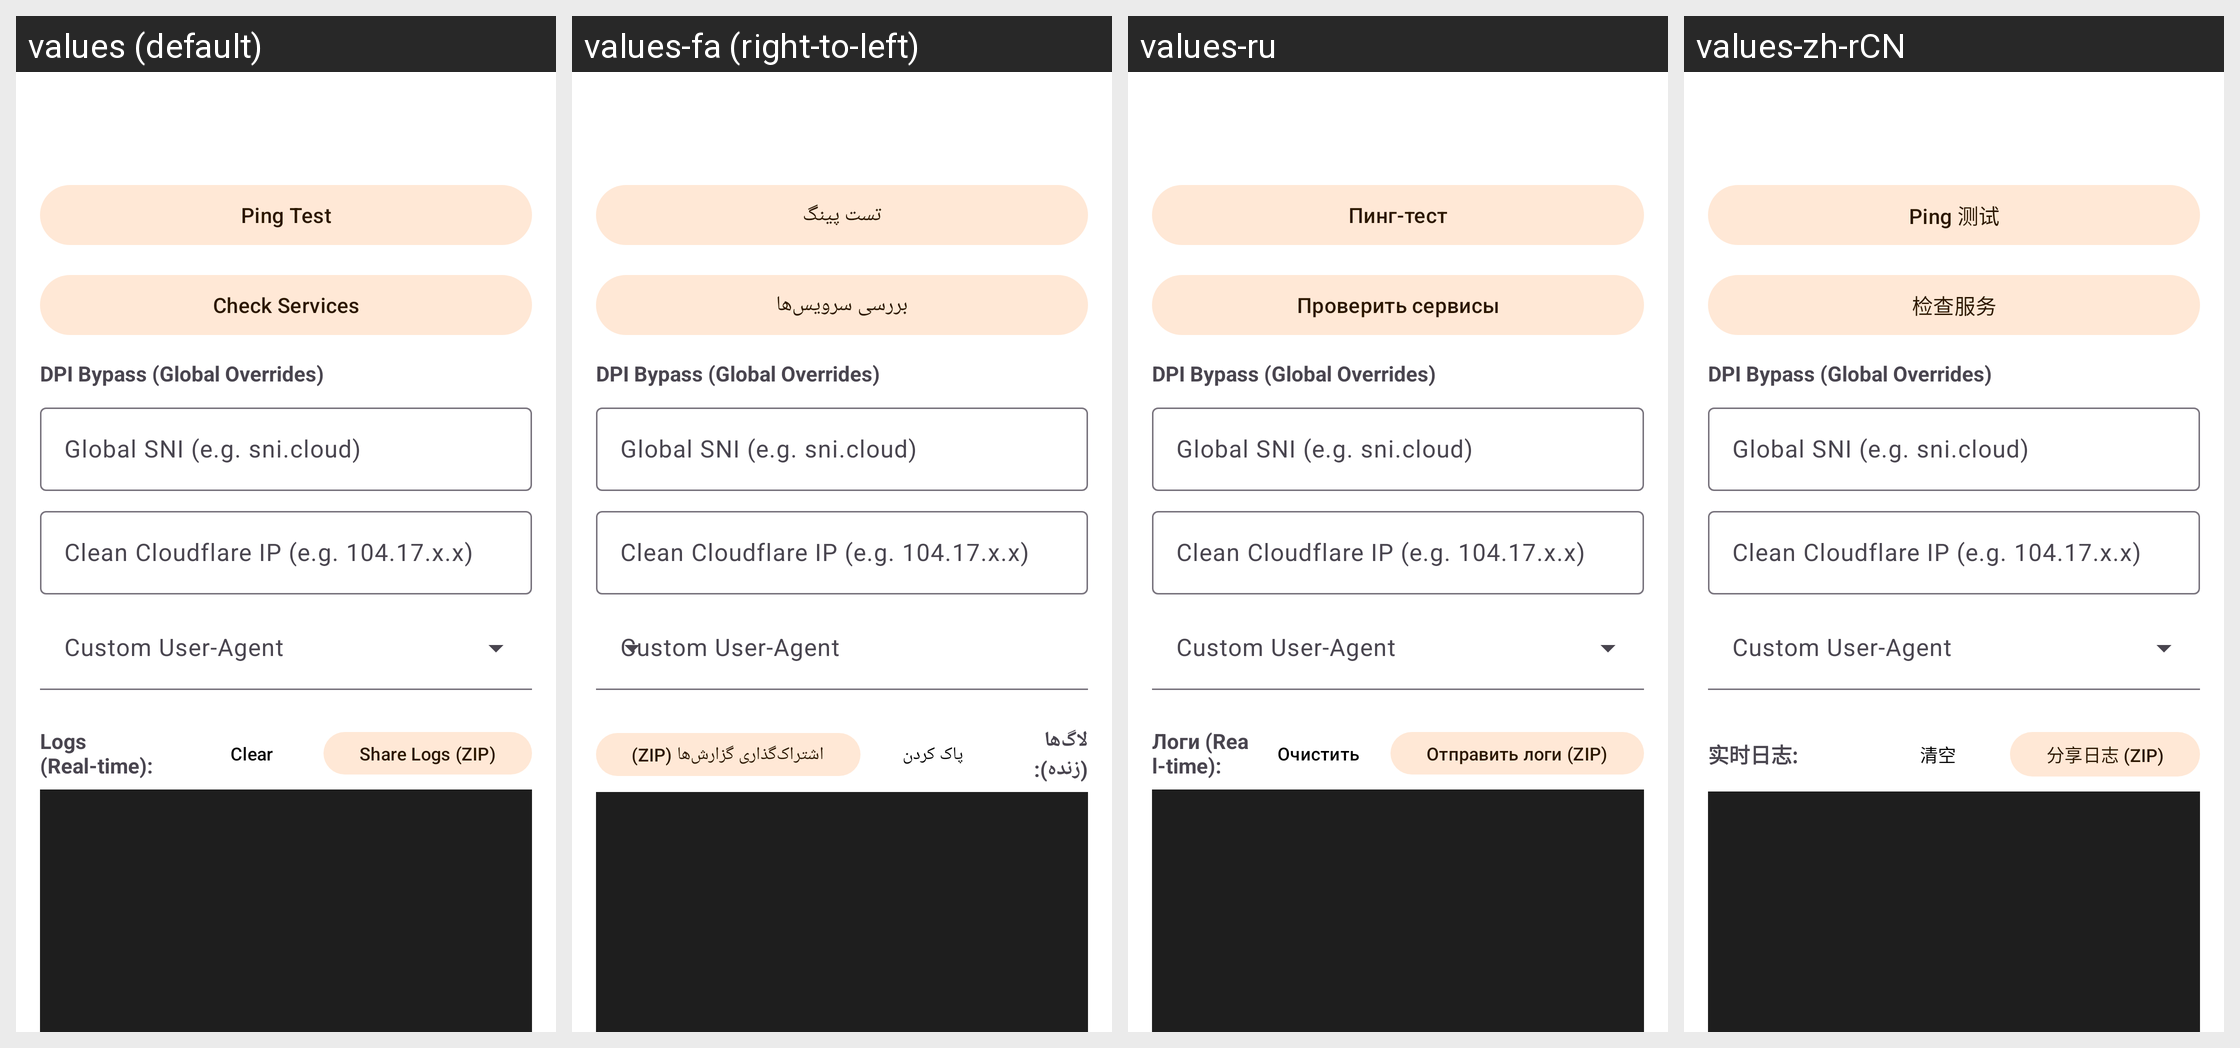

For this localized Android screen grid, give each drawn string resource with its value in every locale shown.
Android screen res/layout/activity_geek_mode.xml rendered under 4 locales, left to right: values (default), values-fa (right-to-left), values-ru, values-zh-rCN. Device: Nexus 5 (rendered at 1080×1920; each locale shown at half size, 540×960, under a caption strip naming it); theme AppThemeDayNight.NoActionBar.
Other locales in the repository, not shown: values-ar, values-bn, values-bqi-rIR, values-vi, values-zh-rTW.
Strings drawn on this screen, with the default value and each locale's value (text and hints the layout hard-codes, and strings that could not be matched under every locale, appear in the picture but are not listed):

geek_mode_btn_ping_test
  values: Ping Test
  values-fa: تست پینگ
  values-ru: Пинг-тест
  values-zh-rCN: Ping 测试

geek_mode_btn_check_services
  values: Check Services
  values-fa: بررسی سرویس‌ها
  values-ru: Проверить сервисы
  values-zh-rCN: 检查服务

geek_mode_logs_title
  values: Logs (Real-time):
  values-fa: لاگ‌ها (زنده):
  values-ru: Логи (Real-time):
  values-zh-rCN: 实时日志:

geek_mode_btn_clear_logs
  values: Clear
  values-fa: پاک کردن
  values-ru: Очистить
  values-zh-rCN: 清空

geek_mode_btn_share_logs
  values: Share Logs (ZIP)
  values-fa: اشتراک‌گذاری گزارش‌ها (ZIP)
  values-ru: Отправить логи (ZIP)
  values-zh-rCN: 分享日志 (ZIP)
